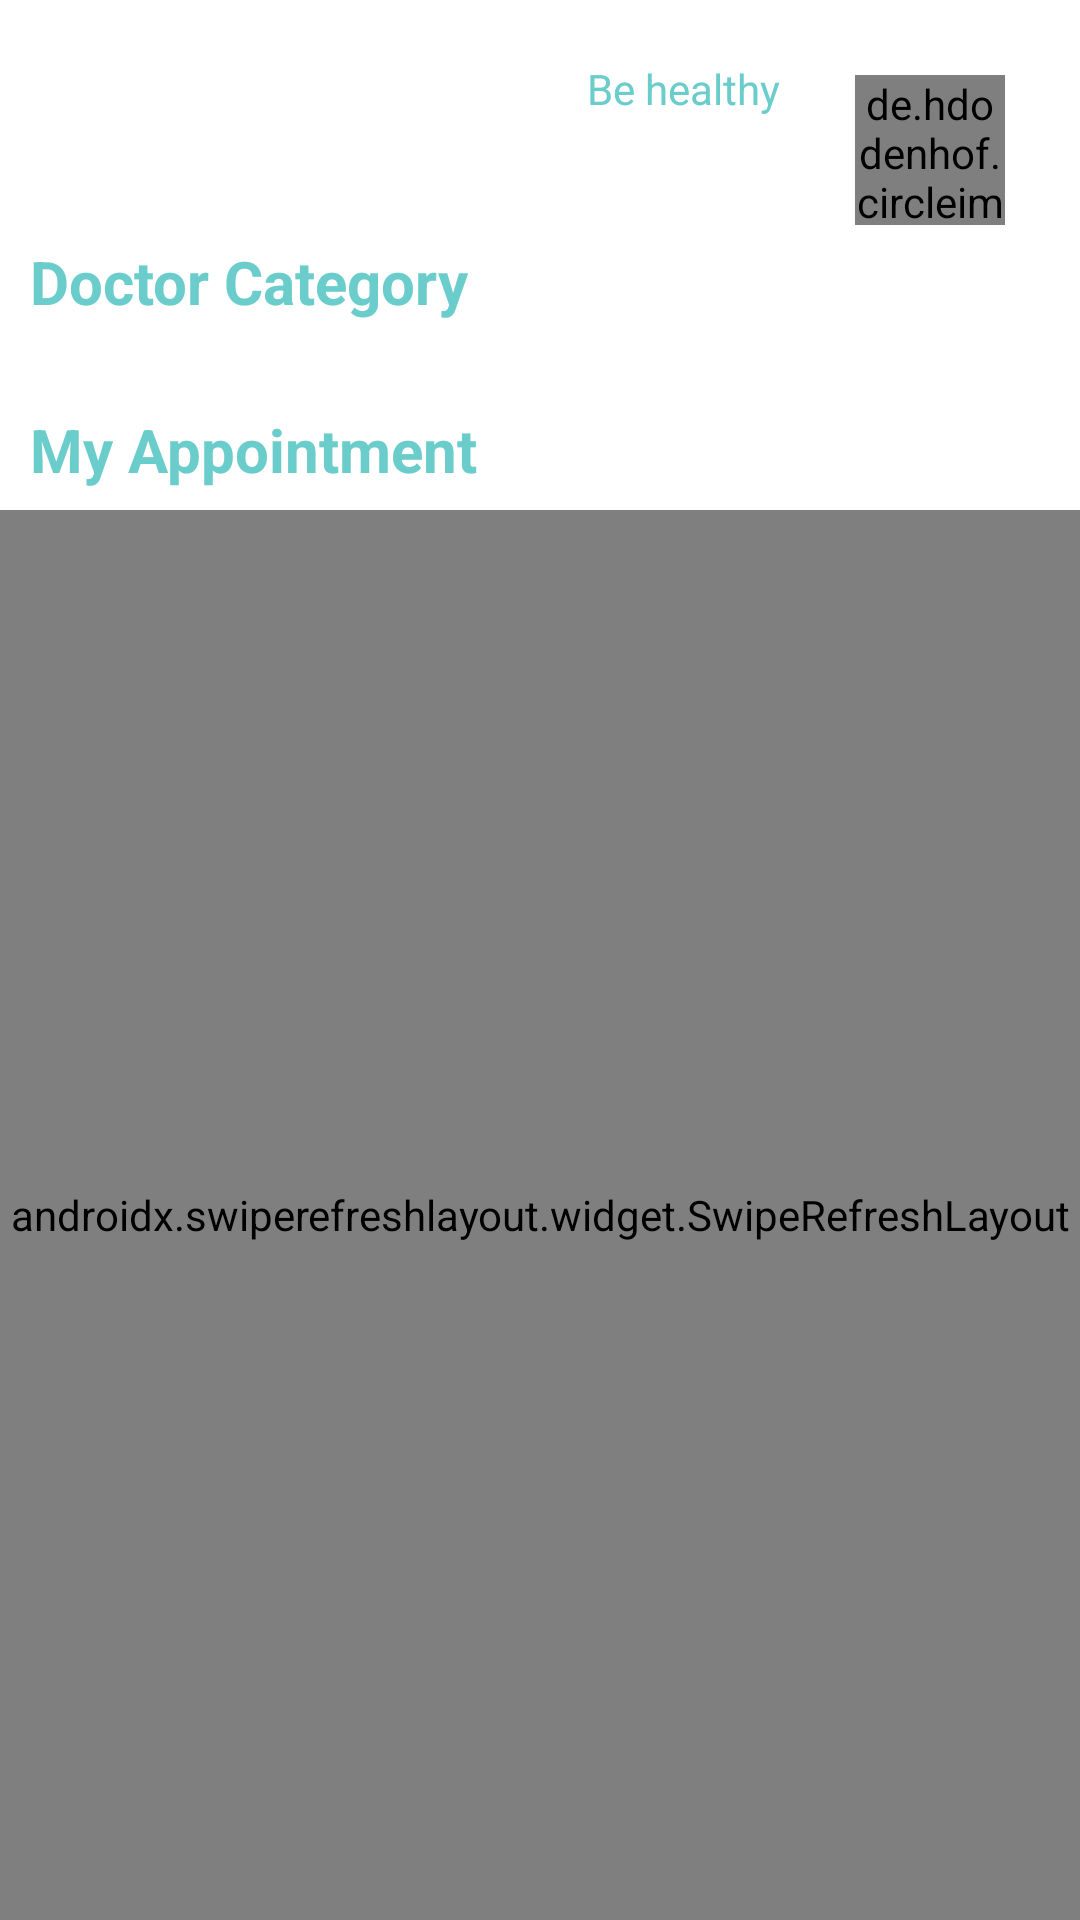

Produce the Android XML layout that renders to this screen, including the resource entries it uses.
<!-- AndroidManifest.xml: application theme AppTheme -->
<!-- res/layout/fragment_nav_home.xml -->
<?xml version="1.0" encoding="utf-8"?>
<RelativeLayout xmlns:android="http://schemas.android.com/apk/res/android"
    xmlns:app="http://schemas.android.com/apk/res-auto"
    xmlns:tools="http://schemas.android.com/tools"
    android:layout_width="match_parent"
    android:layout_height="match_parent"
    tools:context=".presentation.view.fragment.main.nav.NavHomeFragment">

    <de.hdodenhof.circleimageview.CircleImageView
        android:id="@+id/img_avatar"
        android:layout_width="50dp"
        android:layout_height="50dp"
        android:layout_alignParentTop="true"
        android:layout_alignParentEnd="true"
        android:layout_margin="25dp"
        android:src="@mipmap/app_launcher_round"
        app:civ_border_color="@color/primary"
        app:civ_border_width="1.5dp" />

    <LinearLayout
        android:id="@+id/header_box"
        android:layout_width="match_parent"
        android:layout_height="wrap_content"
        android:layout_alignParentTop="true"
        android:layout_marginTop="20dp"
        android:layout_toStartOf="@+id/img_avatar"
        android:orientation="vertical">

        <TextView
            android:layout_width="match_parent"
            android:layout_height="19dp"
            android:gravity="center|end"
            android:text="@string/nav_home_fragment_be_healthy"
            android:textColor="@color/blue" />

        <TextView
            android:id="@+id/tv_username"
            android:layout_width="match_parent"
            android:layout_height="35dp"
            android:gravity="center|end"
            android:textColor="@color/blue"
            android:textSize="25sp"
            android:textStyle="bold"
            tools:text="Tran Trung" />
    </LinearLayout>

    <TextView
        android:id="@+id/doctor_category"
        android:layout_width="match_parent"
        android:layout_height="40dp"
        android:layout_below="@+id/header_box"
        android:gravity="center|start"
        android:paddingStart="10dp"
        android:paddingEnd="10dp"
        android:text="@string/nav_home_doctor_category"
        android:textColor="@color/blue"
        android:textSize="20sp"
        android:textStyle="bold"
        app:drawableRightCompat="@drawable/ic_baseline_navigate_next_24"
        app:drawableTint="@color/blue" />

    <androidx.recyclerview.widget.RecyclerView
        android:id="@+id/category_doctor_list"
        android:layout_width="match_parent"
        android:layout_height="wrap_content"
        android:layout_below="@+id/doctor_category"
        android:layout_margin="8dp"
        android:orientation="horizontal"
        app:layoutManager="androidx.recyclerview.widget.LinearLayoutManager"
        tools:listitem="@layout/nav_home_category_items" />

    <TextView
        android:id="@+id/nav_home_text"
        android:layout_width="match_parent"
        android:layout_height="40dp"
        android:layout_below="@+id/category_doctor_list"
        android:gravity="center|start"
        android:paddingStart="10dp"
        android:paddingEnd="10dp"
        android:text="@string/nav_home_fragment_my_appointment"
        android:textColor="@color/blue"
        android:textSize="20sp"
        android:textStyle="bold"
        app:drawableRightCompat="@drawable/ic_baseline_navigate_next_24"
        app:drawableTint="@color/blue" />

    <androidx.swiperefreshlayout.widget.SwipeRefreshLayout
        android:id="@+id/refresh_layout"
        android:layout_width="match_parent"
        android:layout_height="match_parent"
        android:layout_below="@+id/nav_home_text">

        <RelativeLayout
            android:layout_width="match_parent"
            android:layout_height="match_parent">

            <androidx.recyclerview.widget.RecyclerView
                android:id="@+id/home_list_appointment_of_day"
                android:layout_width="match_parent"
                android:layout_height="match_parent"
                android:visibility="gone"
                tools:listitem="@layout/home_appointment_items" />

            <androidx.appcompat.widget.LinearLayoutCompat
                android:id="@+id/ll_no_data"
                android:layout_width="match_parent"
                android:layout_height="match_parent"
                android:gravity="center"
                android:orientation="vertical"
                android:visibility="gone"
                tools:visibility="visible">

                <androidx.appcompat.widget.AppCompatImageView
                    android:id="@+id/imv_nothing"
                    android:layout_width="100dp"
                    android:layout_height="100dp"
                    android:layout_centerInParent="true"
                    android:src="@drawable/empty_page"
                    android:visibility="visible" />

                <androidx.appcompat.widget.AppCompatTextView
                    android:layout_width="wrap_content"
                    android:layout_height="wrap_content"
                    android:text="No appointment yet."
                    android:textSize="16sp" />

            </androidx.appcompat.widget.LinearLayoutCompat>

        </RelativeLayout>

    </androidx.swiperefreshlayout.widget.SwipeRefreshLayout>

</RelativeLayout>
<!-- res/layout/nav_home_category_items.xml (included above) -->
<?xml version="1.0" encoding="utf-8"?>
<LinearLayout xmlns:android="http://schemas.android.com/apk/res/android"
    xmlns:tools="http://schemas.android.com/tools"
    android:id="@+id/nav_home_category_items_layout"
    android:layout_width="wrap_content"
    android:layout_height="170dp"
    android:background="@drawable/bg_radius_20"
    android:gravity="center"
    android:orientation="vertical"
    android:padding="20dp"
    android:layout_marginEnd="12dp"
    tools:backgroundTint="@color/green_light">

    <androidx.appcompat.widget.AppCompatImageView
        android:id="@+id/category_doctor_image"
        android:layout_width="70dp"
        android:layout_height="70dp"
        android:src="@mipmap/app_launcher_round" />

    <TextView
        android:id="@+id/category_doctor_type"
        android:layout_width="120dp"
        android:layout_height="40dp"
        android:gravity="center"
        android:textColor="@color/white"
        android:textSize="18sp"
        android:textStyle="bold"
        tools:text="Dentist" />
</LinearLayout>
<!-- res/layout/home_appointment_items.xml (included above) -->
<?xml version="1.0" encoding="utf-8"?>
<RelativeLayout xmlns:android="http://schemas.android.com/apk/res/android"
    xmlns:tools="http://schemas.android.com/tools"
    android:id="@+id/appointments_layout"
    android:layout_width="match_parent"
    android:layout_height="wrap_content"
    android:layout_marginHorizontal="8dp"
    android:layout_marginVertical="6dp"
    android:background="@drawable/bg_radius_20"
    android:backgroundTint="@color/blue"
    android:elevation="6dp"
    android:padding="8dp">

    <de.hdodenhof.circleimageview.CircleImageView
        android:id="@+id/appointments_avatar_doctor"
        android:layout_width="50dp"
        android:layout_height="50dp"
        android:layout_alignParentStart="true"
        android:layout_marginStart="8dp"
        android:layout_marginTop="8dp"
        android:layout_marginEnd="8dp"
        android:layout_marginBottom="8dp"
        android:src="@mipmap/app_launcher_round" />

    <LinearLayout
        android:layout_width="wrap_content"
        android:layout_height="wrap_content"
        android:layout_centerInParent="true"
        android:layout_gravity="center"
        android:layout_toStartOf="@+id/appointments_time_meeting"
        android:layout_toEndOf="@+id/appointments_avatar_doctor"
        android:orientation="vertical">

        <TextView
            android:id="@+id/appointments_name_doctor"
            android:layout_width="wrap_content"
            android:layout_height="wrap_content"
            android:ellipsize="end"
            android:maxWidth="150dp"
            android:maxLines="1"
            android:text="Dr.Maximum"
            android:textColor="@color/white"
            android:textSize="14sp"
            android:textStyle="bold" />

        <TextView
            android:id="@+id/appointments_address_doctor"
            android:layout_width="wrap_content"
            android:layout_height="20dp"
            android:ellipsize="end"
            android:maxLines="1"
            android:textColor="@color/white"
            android:textSize="12sp"
            tools:text="Ha Noi" />

    </LinearLayout>

    <TextView
        android:id="@+id/appointments_time_meeting"
        android:layout_width="wrap_content"
        android:layout_height="wrap_content"
        android:layout_centerInParent="true"
        android:layout_gravity="center"
        android:layout_marginHorizontal="20dp"
        android:layout_toStartOf="@+id/ll_btn"
        android:background="@drawable/bg_radius_20"
        android:ellipsize="end"
        android:gravity="center"
        android:maxWidth="60dp"
        android:maxLines="2"
        android:padding="8dp"
        android:textColor="@color/blue"
        android:textSize="12sp"
        android:textStyle="bold"
        tools:text="9:00" />

    <LinearLayout
        android:id="@+id/ll_btn"
        android:layout_width="76dp"
        android:layout_height="wrap_content"
        android:layout_alignParentEnd="true"
        android:layout_centerInParent="true"
        android:gravity="end"
        android:orientation="horizontal">

        <androidx.appcompat.widget.AppCompatImageView
            android:id="@+id/ic_cancel"
            android:layout_width="30dp"
            android:layout_height="30dp"
            android:layout_marginHorizontal="4dp"
            android:src="@drawable/ic_cancel_circle" />

        <androidx.appcompat.widget.AppCompatImageView
            android:id="@+id/ic_confirm"
            android:layout_width="30dp"
            android:layout_height="30dp"
            android:layout_marginHorizontal="4dp"
            android:src="@drawable/ic_check_circle" />

    </LinearLayout>

</RelativeLayout>
<!-- resources referenced by this layout -->
<resources>
  <color name="blue">#6BCDCB</color>
  <color name="green_light">#7DE4C0</color>
  <color name="primary">#0697E5</color>
  <color name="white">#ffffff</color>
  <!-- mipmap app_launcher_round: png bitmap (mipmap-hdpi, 4676 bytes) -->
  <string name="nav_home_doctor_category">Doctor Category</string>
  <string name="nav_home_fragment_be_healthy">Be healthy</string>
  <string name="nav_home_fragment_my_appointment">My Appointment</string>
  <style name="AppTheme" parent="Theme.MaterialComponents.Light.NoActionBar">
          <item name="colorPrimary">@color/primary</item>
          <item name="colorPrimaryDark">@color/primaryDark</item>
          <item name="colorAccent">@color/accent</item>
          <item name="autoCompleteTextViewStyle">@style/SearchView</item>
          <item name="actionOverflowButtonStyle">@style/ActionButtonOverflow</item>
          <item name="colorSurface">@color/transparent</item>
          
          <item name="colorOnSecondary">@android:color/white</item>
      </style>
  <color name="primaryDark">#057BBB</color>
  <color name="accent">#0697E5</color>
  <style name="SearchView" parent="Widget.AppCompat.Light.AutoCompleteTextView">
          <item name="android:textColor">@color/toolBarColor</item>
      </style>
  <style name="ActionButtonOverflow" parent="android:style/Widget.Holo.Light.ActionButton.Overflow">
          <item name="android:tint">@color/toolBarColor</item>
          <item name="android:src">@drawable/ic_dot_menu</item>
          <item name="android:background">?android:attr/actionBarItemBackground</item>
      </style>
  <color name="transparent">@android:color/transparent</color>
  <color name="toolBarColor">@color/white</color>
</resources>
